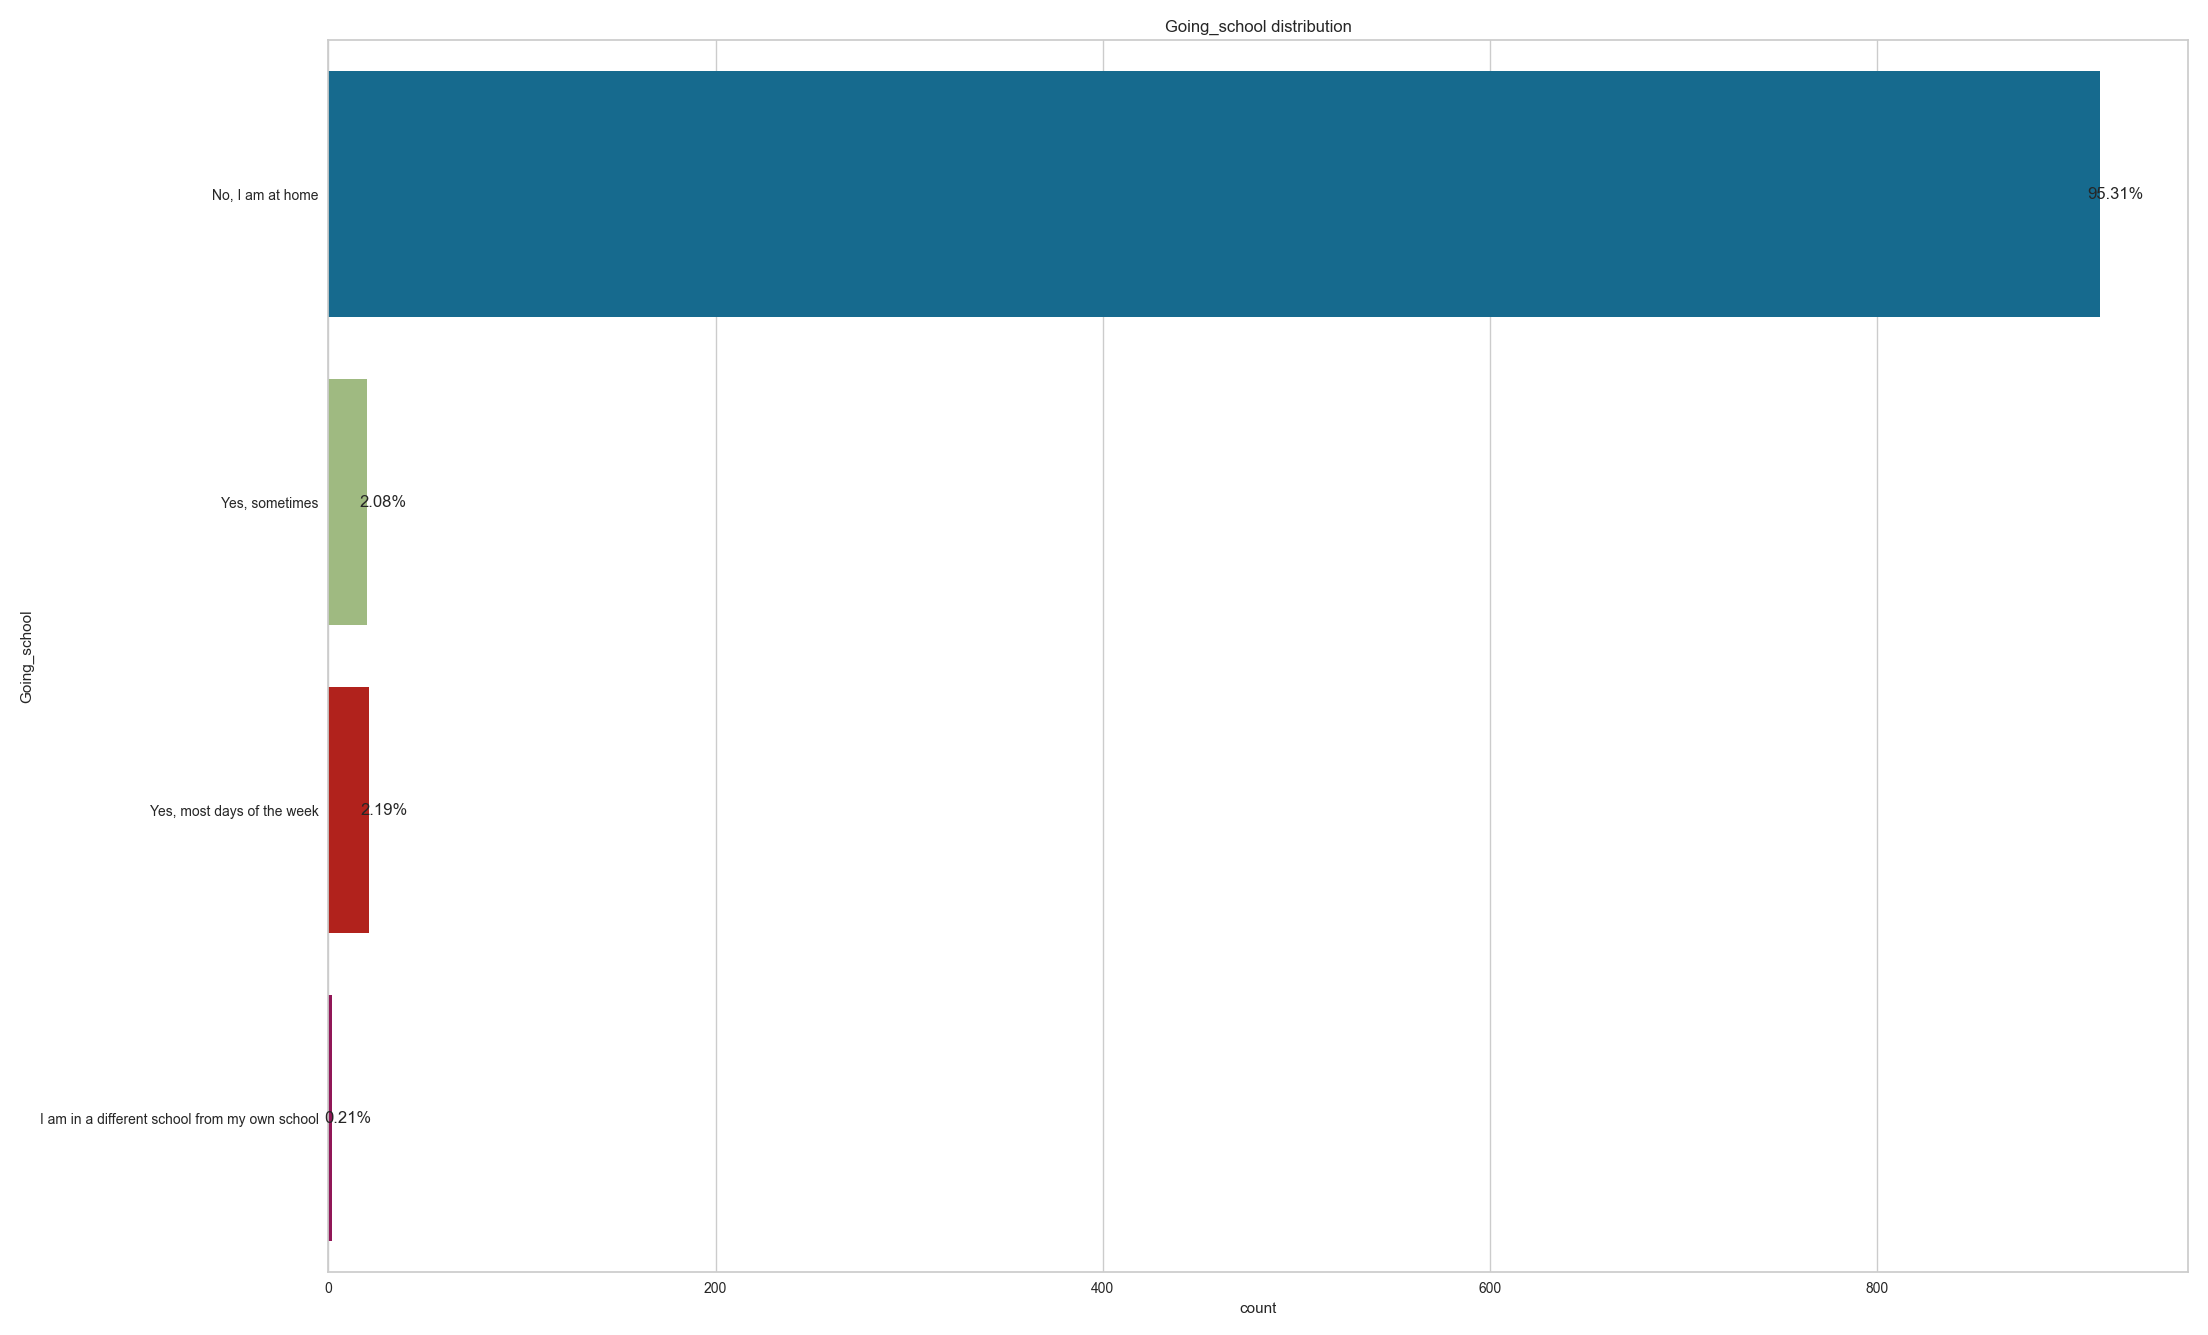

Source data for this figure (header and first rows):
, Going_school
No, I am at home, 915
Yes, most days of the week, 21
Yes, sometimes, 20
I am in a different school from my own s…, 2
